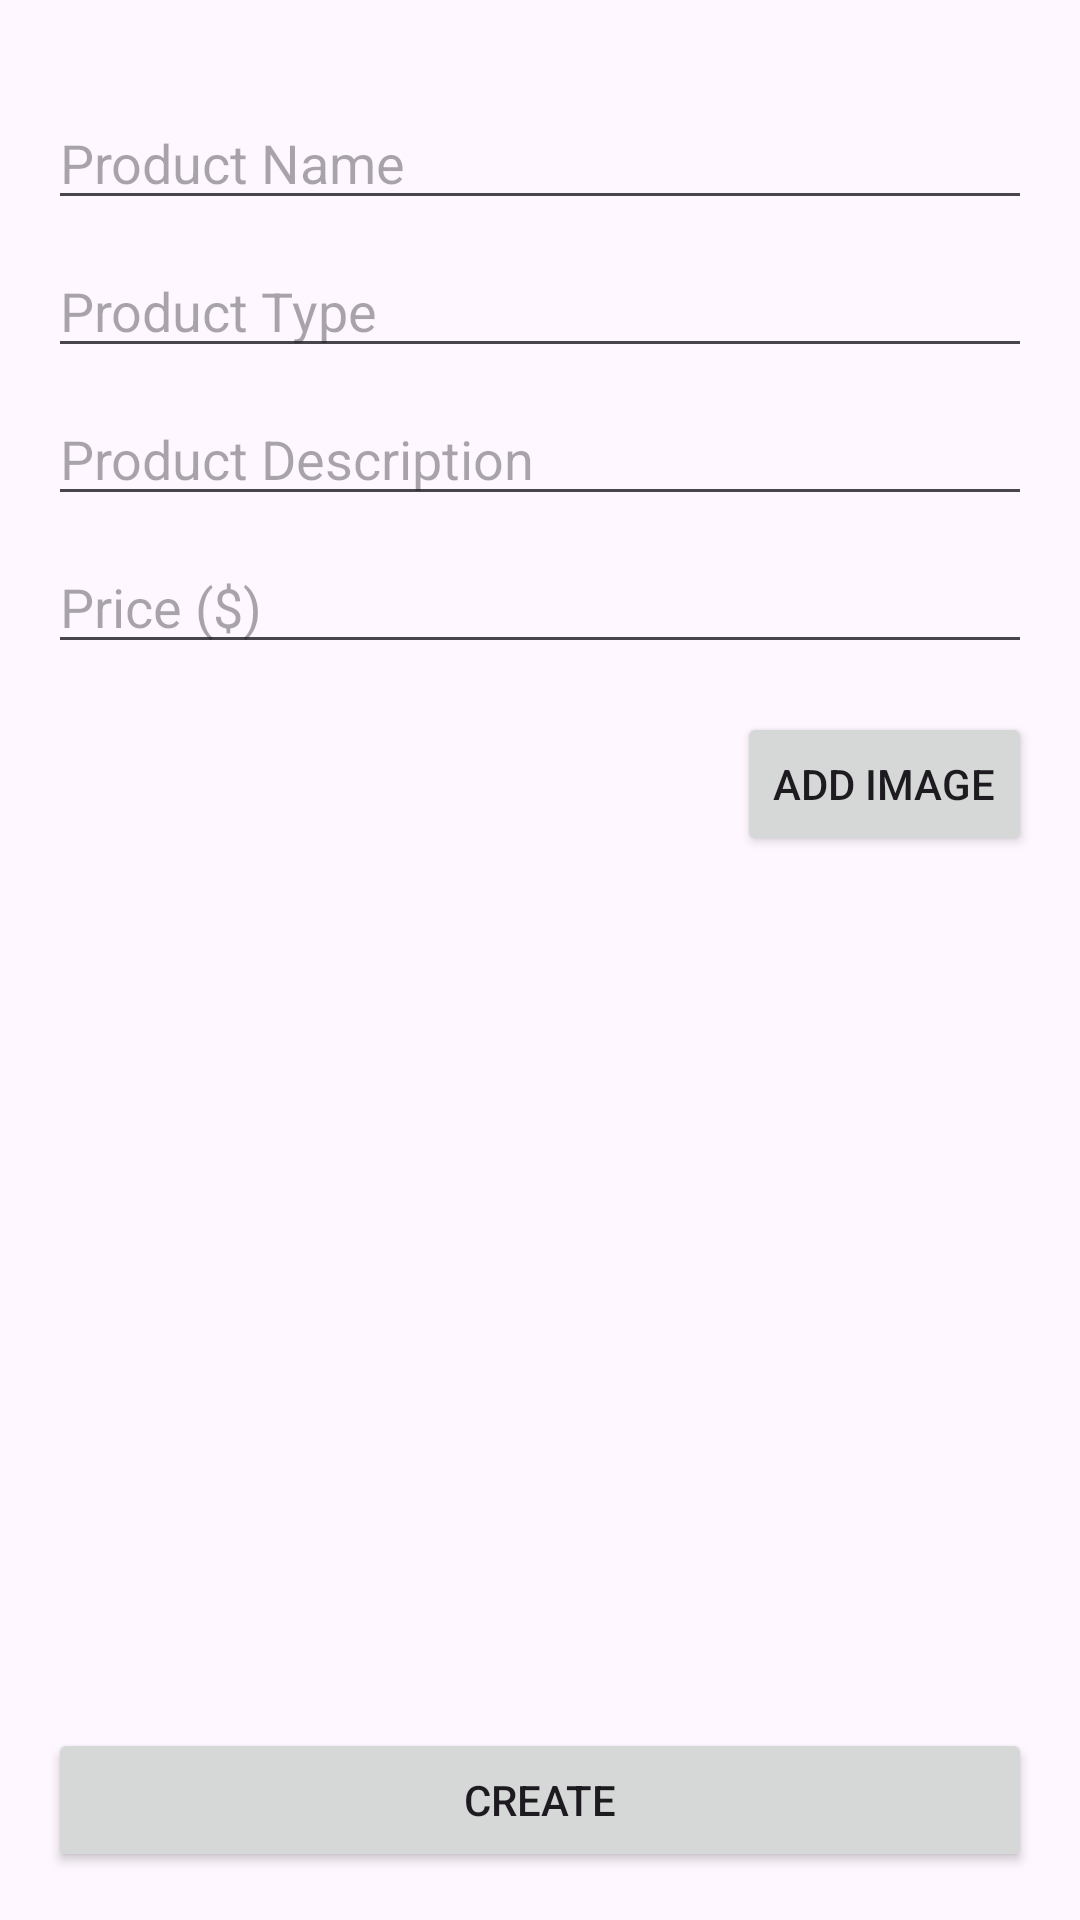

This screen was rendered from an Android layout file. Write that file and the resources it references.
<!-- AndroidManifest.xml: application theme Theme.ProductManagerApp -->
<!-- res/layout/fragment_product_creation.xml -->
<?xml version="1.0" encoding="utf-8"?>
<androidx.constraintlayout.widget.ConstraintLayout xmlns:android="http://schemas.android.com/apk/res/android"
    xmlns:app="http://schemas.android.com/apk/res-auto"
    xmlns:tools="http://schemas.android.com/tools"
    android:layout_width="match_parent"
    android:layout_height="match_parent"
    android:paddingHorizontal="@dimen/screen_horizontal_margin"
    android:paddingTop="@dimen/screen_top_margin"
    android:paddingBottom="@dimen/screen_bottom_margin"
    tools:context=".ui.createproduct.ProductCreationFragment">

    <EditText
        android:id="@+id/name_edtxt"
        android:layout_width="match_parent"
        android:layout_height="wrap_content"
        android:hint="@string/hint_product_name"
        app:layout_constraintTop_toTopOf="parent" />

    <EditText
        android:id="@+id/type_edtxt"
        android:layout_width="match_parent"
        android:layout_height="wrap_content"
        android:layout_marginTop="@dimen/field_margin"
        android:hint="@string/hint_product_type"
        app:layout_constraintTop_toBottomOf="@+id/name_edtxt" />

    <EditText
        android:id="@+id/description_edtxt"
        android:layout_width="match_parent"
        android:layout_height="wrap_content"
        android:layout_marginTop="@dimen/field_margin"
        android:hint="@string/hint_product_description"
        app:layout_constraintTop_toBottomOf="@+id/type_edtxt" />

    <EditText
        android:id="@+id/price_edtxt"
        android:layout_width="match_parent"
        android:layout_height="wrap_content"
        android:layout_marginTop="@dimen/field_margin"
        android:hint="@string/hint_product_price"
        android:inputType="numberDecimal"
        app:layout_constraintTop_toBottomOf="@+id/description_edtxt" />

    <androidx.recyclerview.widget.RecyclerView
        android:id="@+id/product_image_list"
        android:layout_width="match_parent"
        android:layout_height="wrap_content"
        android:layout_marginTop="@dimen/field_margin"
        app:layout_constraintTop_toBottomOf="@+id/price_edtxt" />

    <Button
        android:id="@+id/add_image_btn"
        android:layout_width="wrap_content"
        android:layout_height="wrap_content"
        android:layout_marginTop="@dimen/field_margin"
        android:text="@string/btn_add_image"
        app:layout_constraintEnd_toEndOf="parent"
        app:layout_constraintTop_toBottomOf="@+id/product_image_list" />

    <Button
        android:id="@+id/create_btn"
        android:layout_width="match_parent"
        android:layout_height="wrap_content"
        android:text="@string/btn_create"
        app:layout_constraintBottom_toBottomOf="parent" />

</androidx.constraintlayout.widget.ConstraintLayout>
<!-- resources referenced by this layout -->
<resources>
  <dimen name="field_margin">8dp</dimen>
  <dimen name="screen_bottom_margin">16dp</dimen>
  <dimen name="screen_horizontal_margin">16dp</dimen>
  <dimen name="screen_top_margin">32dp</dimen>
  <string name="btn_add_image">Add Image</string>
  <string name="btn_create">Create</string>
  <string name="hint_product_description">Product Description</string>
  <string name="hint_product_name">Product Name</string>
  <string name="hint_product_price">Price ($)</string>
  <string name="hint_product_type">Product Type</string>
  <style name="Theme.ProductManagerApp" parent="Base.Theme.ProductManagerApp" />
  <style name="Base.Theme.ProductManagerApp" parent="Theme.Material3.DayNight.NoActionBar">
          
          
      </style>
</resources>
